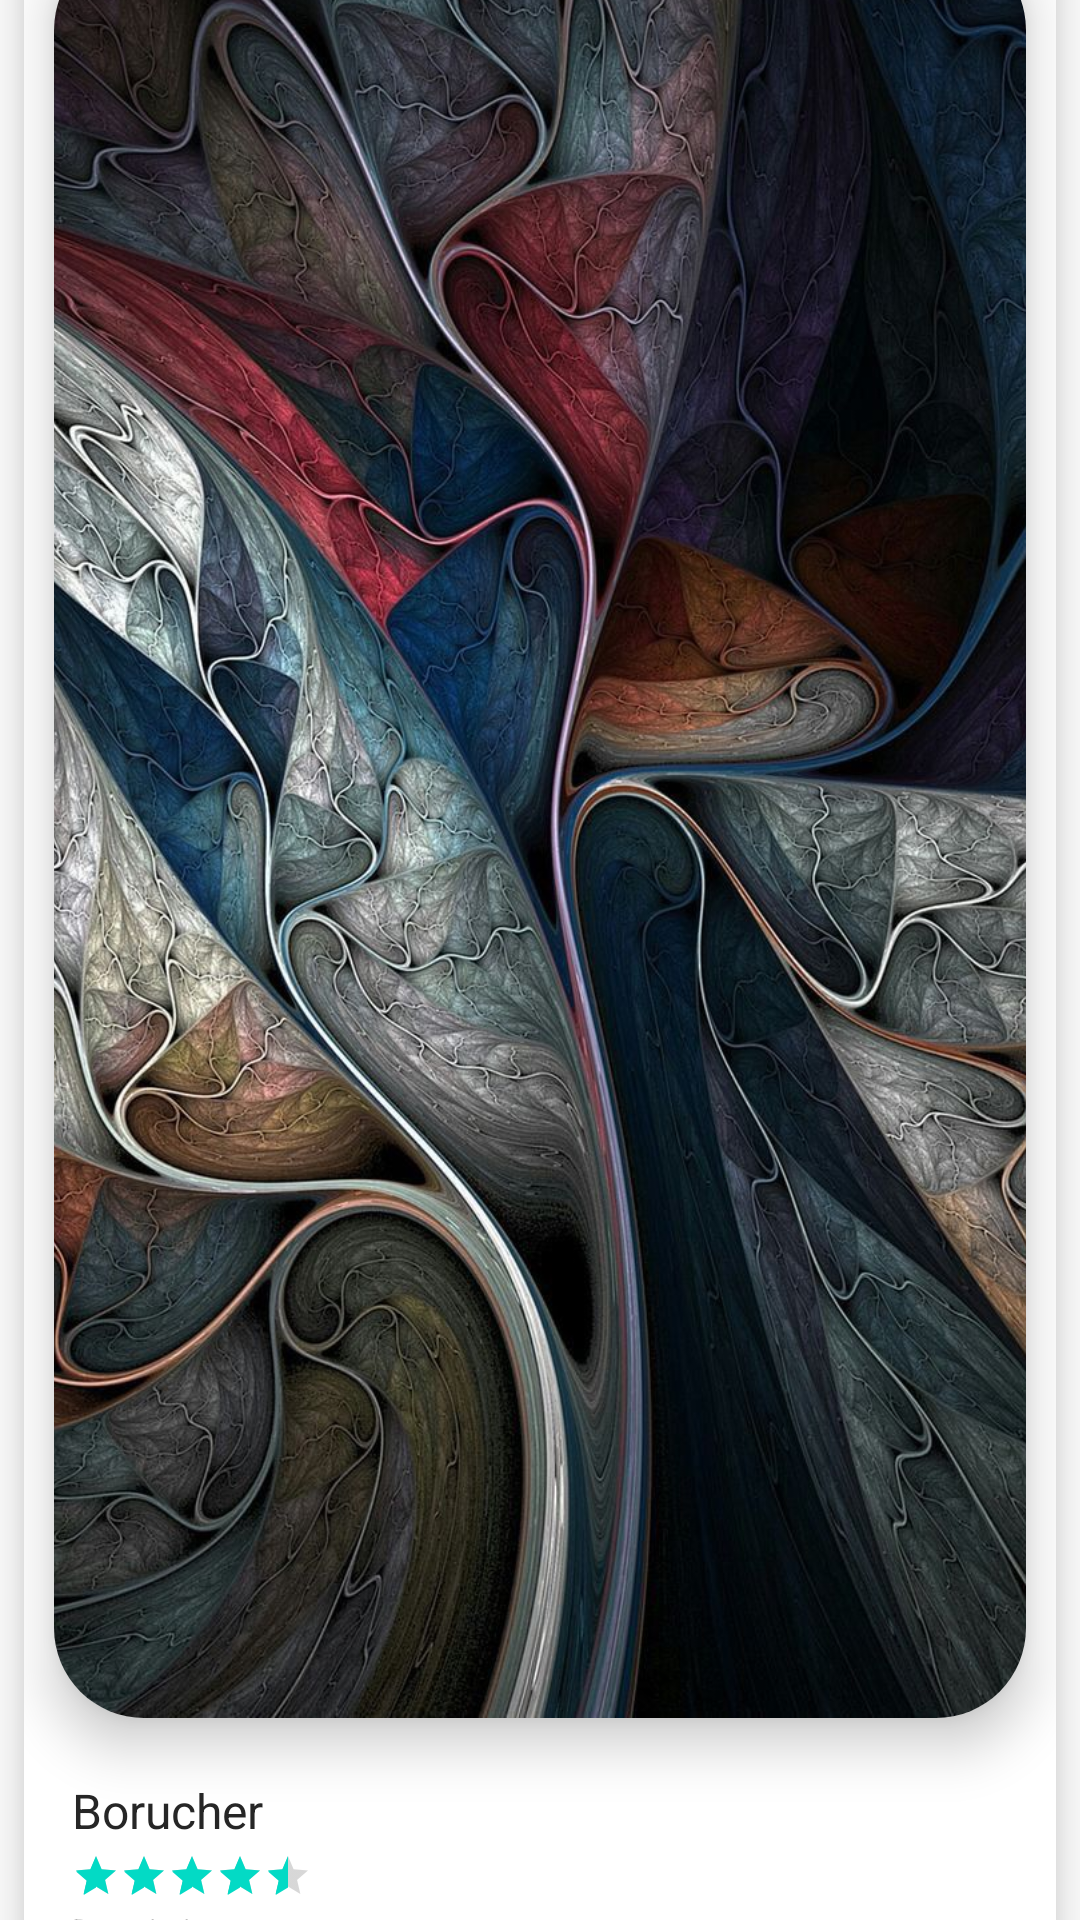

The Android layout XML behind this screen, and the referenced resources:
<!-- AndroidManifest.xml: application theme Theme.IdrokFenomenlari -->
<!-- res/layout/itemviewp.xml -->
<?xml version="1.0" encoding="utf-8"?>
<LinearLayout
    xmlns:android="http://schemas.android.com/apk/res/android"
    xmlns:app="http://schemas.android.com/apk/res-auto"
    xmlns:tools="http://schemas.android.com/tools"
    android:orientation="vertical"
    android:layout_width="match_parent"
    android:layout_height="match_parent"
    android:gravity="center_vertical">



    <androidx.cardview.widget.CardView
        app:cardElevation="10dp"
        app:cardCornerRadius="30dp"
        android:layout_margin="8dp"
        android:padding="10dp"
        android:layout_width="match_parent"
        android:layout_height="700dp">

        <LinearLayout
            android:weightSum="8"
            android:layout_width="match_parent"
            android:layout_height="match_parent"
            android:orientation="vertical">

            <androidx.cardview.widget.CardView
                app:cardCornerRadius="30dp"
                android:layout_weight="1"
                app:cardElevation="10dp"
                android:layout_margin="10dp"
                android:layout_width="match_parent"
                android:layout_height="match_parent">

                <ImageView
                    android:id="@+id/imageView"
                    android:layout_width="match_parent"
                    android:layout_height="match_parent"
                    android:scaleType="centerCrop"

                    android:src="@drawable/a1" />

            </androidx.cardview.widget.CardView>




            <LinearLayout
                android:layout_weight="7"
                android:layout_width="match_parent"
                android:layout_height="match_parent"
                android:orientation="vertical"
                >


                <TextView
                    android:id="@+id/title"
                    android:layout_width="wrap_content"
                    android:layout_height="wrap_content"
                    android:layout_below="@id/imageView"
                    android:layout_marginStart="16dp"
                    android:layout_marginTop="10dp"
                    android:text="Borucher"
                    android:textColor="#262626"
                    android:textSize="16sp" />

                <RatingBar
                    android:layout_marginTop="3dp"
                    android:layout_marginStart="16dp"
                    android:layout_marginEnd="16dp"

                    android:numStars="5"
                    android:id="@+id/ratingBar"
                    android:layout_width="wrap_content"
                    android:layout_height="wrap_content"
                    android:rating="4.5"
                    android:stepSize="0.5"
                    style="?android:attr/ratingBarStyleSmall"
                    />

                <TextView
                    android:text="Description"
                    android:textSize="10sp"
                    android:layout_marginTop="3dp"
                    android:layout_marginStart="16dp"
                    android:layout_marginEnd="16dp"
                    android:maxLines="5"
                    android:drawablePadding="10dp"
                    android:ellipsize="end"
                    android:id="@+id/desc"
                    android:layout_width="wrap_content"
                    android:layout_height="wrap_content"
                    tools:ignore="SmallSp" />

            </LinearLayout>



        </LinearLayout>



    </androidx.cardview.widget.CardView>

</LinearLayout>
<!-- resources referenced by this layout -->
<resources>
  <!-- drawable a1: jpeg bitmap (drawable, 231990 bytes) -->
  <style name="Theme.IdrokFenomenlari" parent="Theme.MaterialComponents.DayNight.DarkActionBar">
          
          <item name="colorPrimary">@color/purple_500</item>
          <item name="colorPrimaryVariant">@color/purple_700</item>
          <item name="colorOnPrimary">@color/white</item>
          
          <item name="colorSecondary">@color/teal_200</item>
          <item name="colorSecondaryVariant">@color/teal_700</item>
          <item name="colorOnSecondary">@color/black</item>
          
          <item name="android:statusBarColor" tools:targetApi="l">?attr/colorPrimaryVariant</item>
          
      </style>
  <color name="purple_500">#FF03DAC5</color>
  <color name="purple_700">#FF03DAC5</color>
  <color name="white">#FFFFFFFF</color>
  <color name="teal_200">#FF03DAC5</color>
  <color name="teal_700">#FF03DAC5</color>
  <color name="black">#FF000000</color>
</resources>
